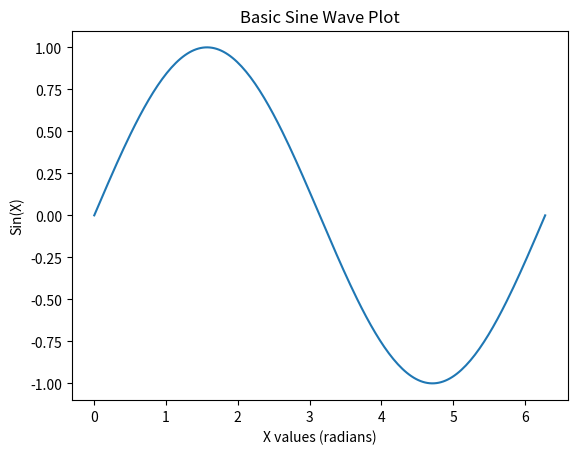

This chart was generated by the following Python code:
# Importing the necessary libraries
import matplotlib.pyplot as plt  # pyplot provides a state-machine interface to matplotlib
import numpy as np  # numpy is used to create arrays of data for plotting

# Creating a range of x values using numpy's linspace function
# linspace creates an array of 200 values between 0 and 2 * pi (approximately 6.28)
x = np.linspace(0, 2 * np.pi, 200)

# Defining the corresponding y values as the sine of x
# We're using the sine function here to get a smooth wave that we can plot
y = np.sin(x)

# Now we create a figure and an axis using subplots()
# 'fig' refers to the entire figure or plot window, while 'ax' refers to the specific axes (the plot inside the figure)
fig, ax = plt.subplots()

# Plotting the x and y values on the axes
# 'ax.plot(x, y)' is the object-oriented way to plot data on the 'ax' (axes)
ax.plot(x, y)

# Setting a title for the plot
# This is an additional step to make the plot informative
ax.set_title('Basic Sine Wave Plot')

# Labeling the x and y axes to explain what they represent
ax.set_xlabel('X values (radians)')
ax.set_ylabel('Sin(X)')

# Displaying the plot to the screen
# 'plt.show()' renders the figure with all its components (axes, lines, labels)
plt.show()

# Explanation of key elements:
# Figure: Think of the 'fig' as the entire window or canvas where everything is drawn. 
#         It can contain multiple plots (axes).
# Axes: The 'ax' is a single plot where the data is drawn. 
#       It includes the x-axis, y-axis, and the actual line plot.
# Subplots: The 'plt.subplots()' function can be used to create multiple plots on the same figure.
